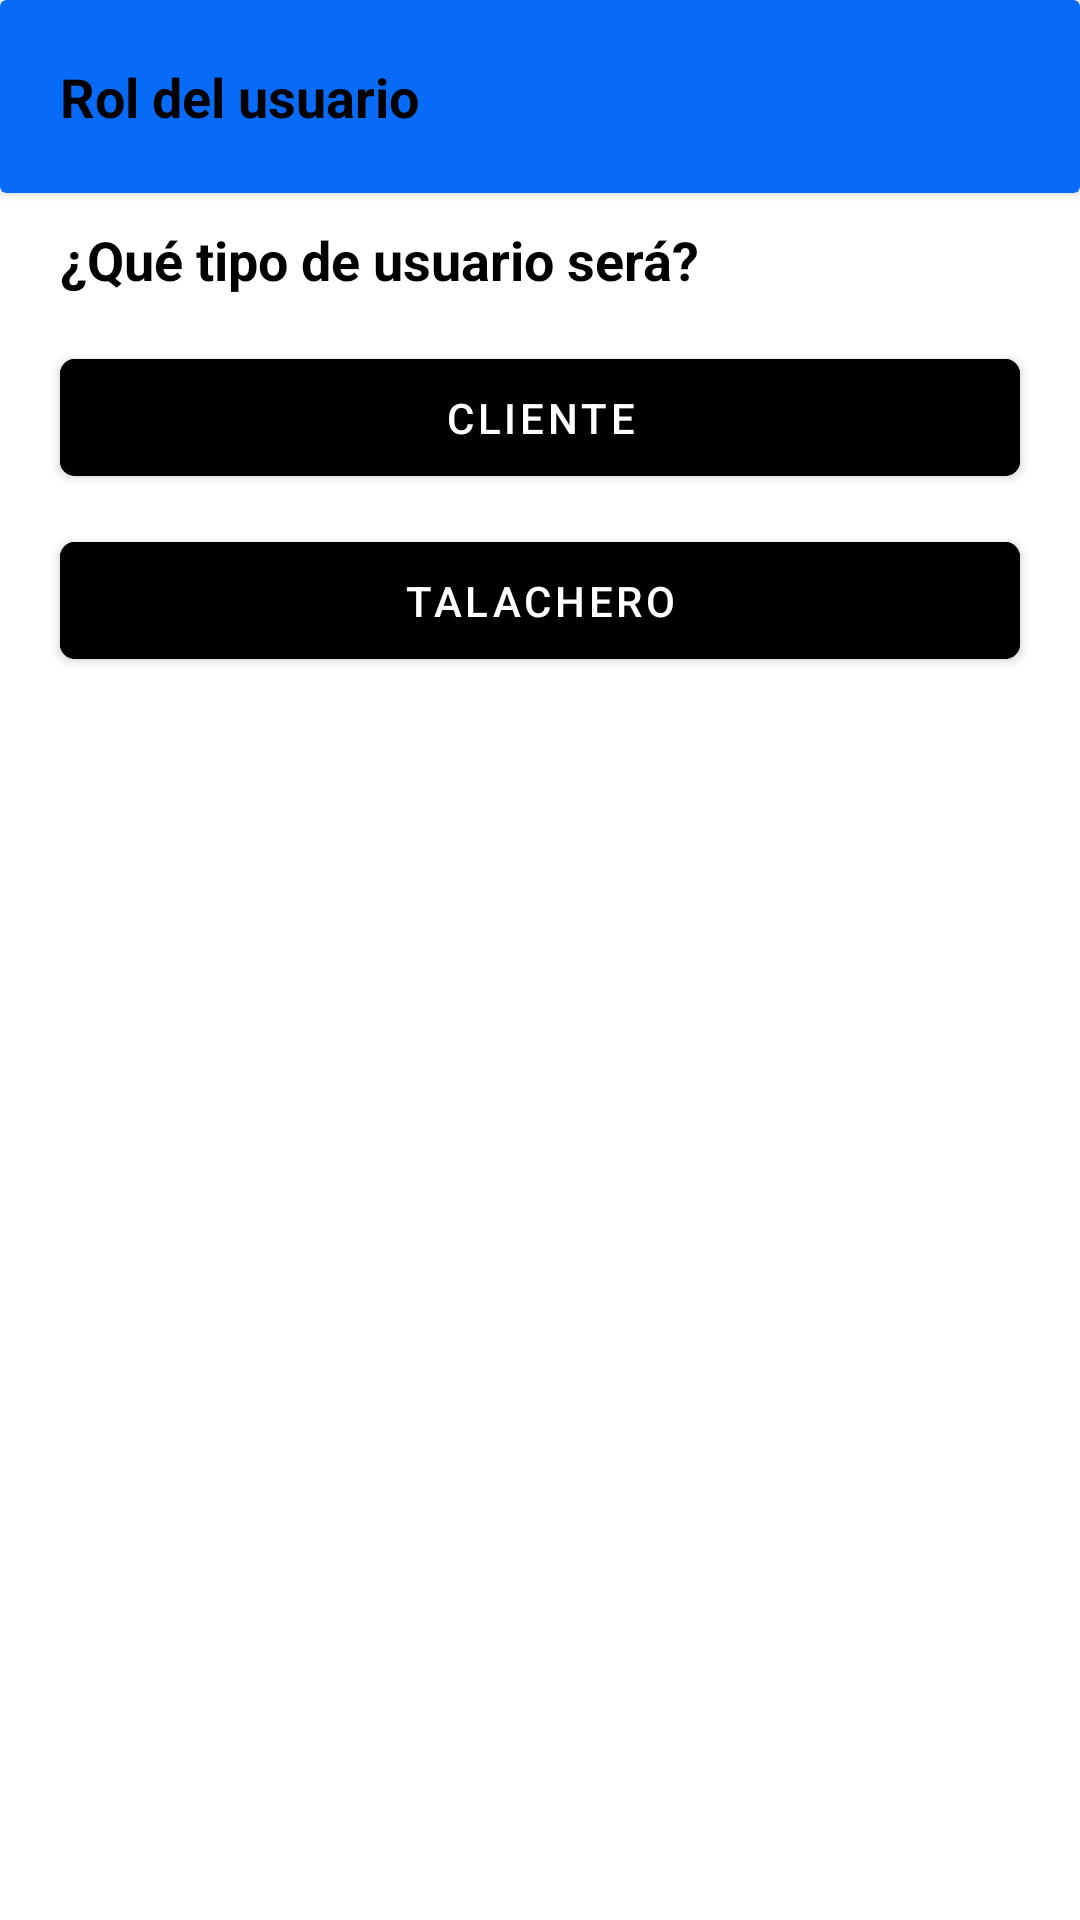

The Android layout XML behind this screen, and the referenced resources:
<!-- AndroidManifest.xml: application theme Theme.TESKotlin -->
<!-- res/layout/dialog_decision.xml -->
<?xml version="1.0" encoding="utf-8"?>
<LinearLayout xmlns:android="http://schemas.android.com/apk/res/android"
    xmlns:app="http://schemas.android.com/apk/res-auto"
    android:layout_width="match_parent"
    android:layout_height="wrap_content"
    android:orientation="vertical">

    <androidx.cardview.widget.CardView
        android:layout_width="match_parent"
        android:layout_height="wrap_content"
        android:layout_marginBottom="10dp"
        app:cardBackgroundColor="@color/principal_yellow">

        <TextView
            android:id="@+id/textViewNombreOpc"
            android:layout_width="wrap_content"
            android:layout_height="wrap_content"
            android:layout_margin="20dp"
            android:text="@string/rol_del_usuario"
            android:textColor="@color/black"
            android:textSize="18sp"
            android:textStyle="bold" />

    </androidx.cardview.widget.CardView>

    <TextView
        android:id="@+id/textView5"
        android:layout_width="match_parent"
        android:layout_height="wrap_content"
        android:layout_marginStart="20dp"
        android:text="@string/qu_tipo_de_usuario_ser"
        android:textColor="@color/black"
        android:textSize="18sp"
        android:textStyle="bold" />

    <com.google.android.material.button.MaterialButton
        android:id="@+id/materialButton_desc_cliente"
        android:layout_width="match_parent"
        android:layout_height="wrap_content"
        android:layout_marginStart="20dp"
        android:layout_marginTop="15dp"
        android:layout_marginEnd="20dp"
        android:layout_marginBottom="5dp"
        android:backgroundTint="@color/black"
        android:paddingTop="10dp"
        android:paddingBottom="10dp"
        android:text="@string/cliente"
        app:cornerRadius="5dp">

    </com.google.android.material.button.MaterialButton>

    <com.google.android.material.button.MaterialButton
        android:id="@+id/materialButton_desc_talachero"
        android:layout_width="match_parent"
        android:layout_height="wrap_content"
        android:layout_marginStart="20dp"
        android:layout_marginTop="5dp"
        android:layout_marginEnd="20dp"
        android:layout_marginBottom="30dp"
        android:backgroundTint="@color/black"
        android:paddingTop="10dp"
        android:paddingBottom="10dp"
        android:text="@string/talachero"
        app:cornerRadius="5dp">

    </com.google.android.material.button.MaterialButton>

</LinearLayout>
<!-- resources referenced by this layout -->
<resources>
  <color name="black">#FF000000</color>
  <color name="principal_yellow">#076BF8</color>
  <string name="cliente">Cliente</string>
  <string name="qu_tipo_de_usuario_ser">¿Qué tipo de usuario será?</string>
  <string name="rol_del_usuario">Rol del usuario</string>
  <string name="talachero">Talachero</string>
  <style name="Theme.TESKotlin" parent="Theme.MaterialComponents.DayNight.DarkActionBar">
          
          <item name="colorPrimary">@color/principal_yellow</item>
          <item name="colorPrimaryVariant">@color/principal_yellow</item>
          <item name="colorOnPrimary">@color/white</item>
          
          <item name="colorSecondary">@color/teal_200</item>
          <item name="colorSecondaryVariant">@color/teal_700</item>
          <item name="colorOnSecondary">@color/black</item>
          
          <item name="android:statusBarColor">?attr/colorPrimaryVariant</item>
          
      </style>
  <color name="white">#FFFFFFFF</color>
  <color name="teal_200">#FF03DAC5</color>
  <color name="teal_700">#FF018786</color>
</resources>
